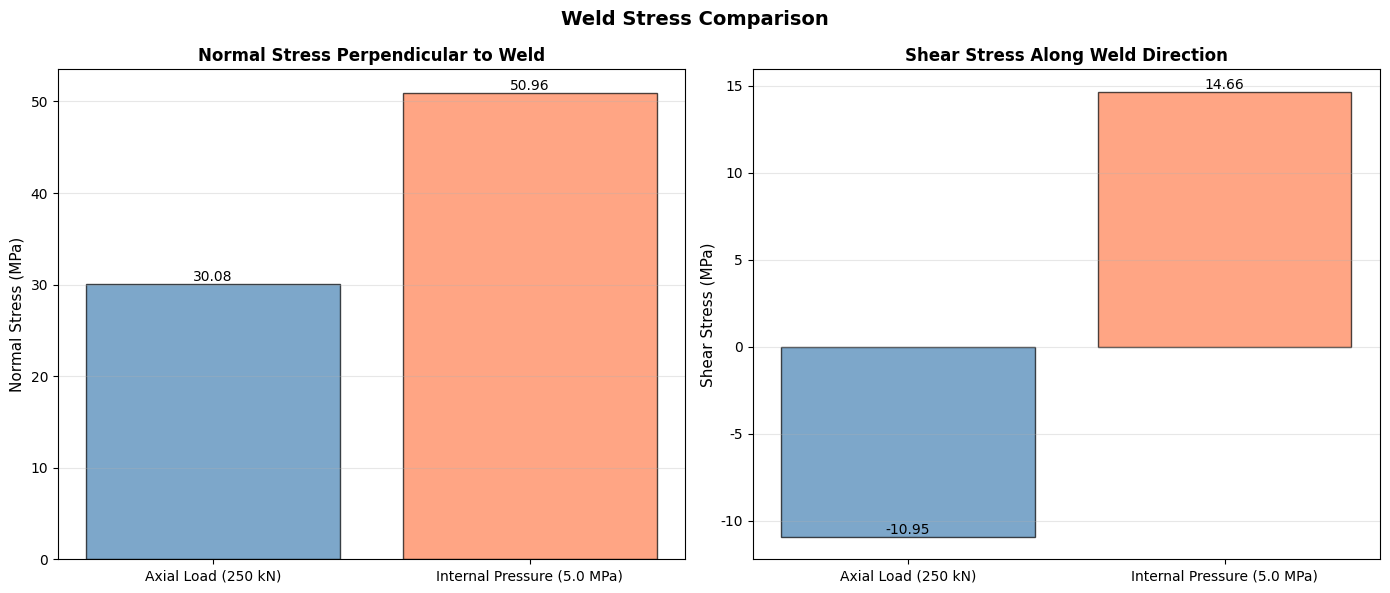
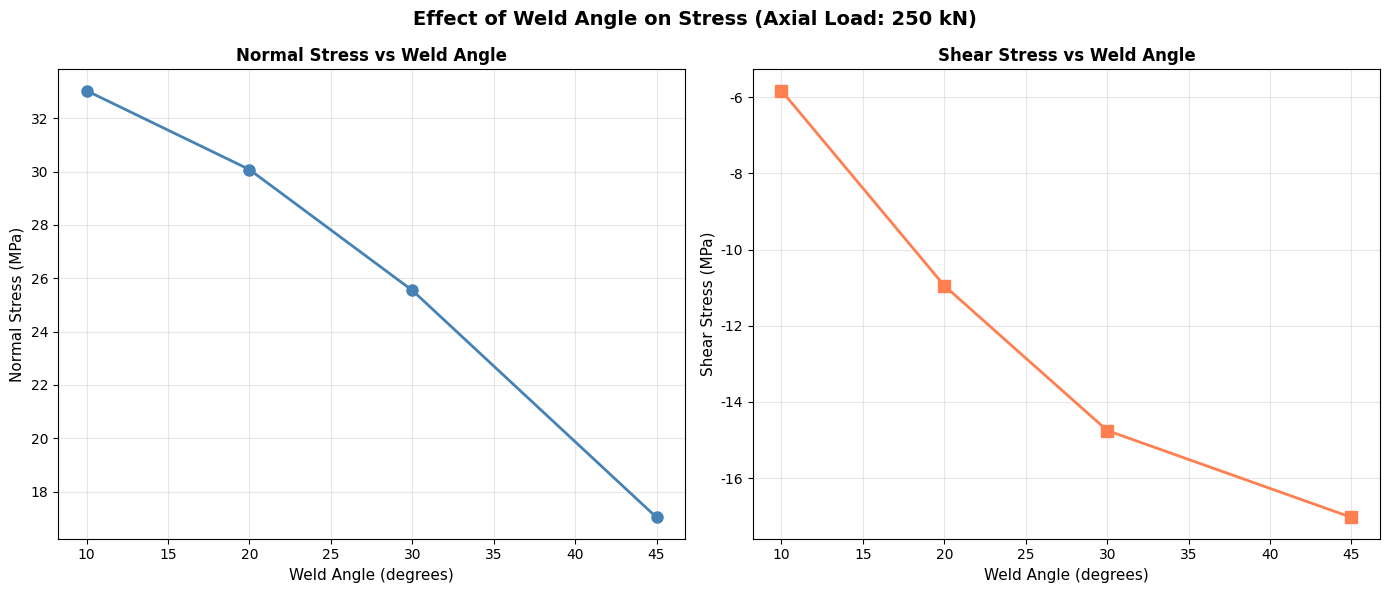
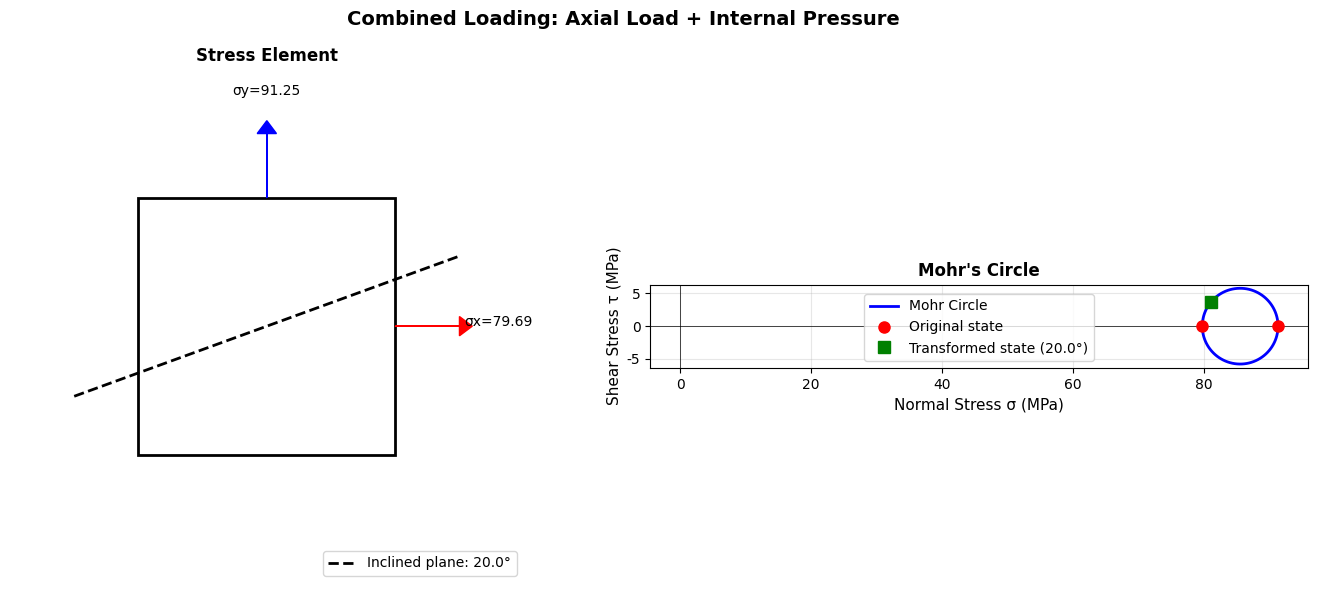
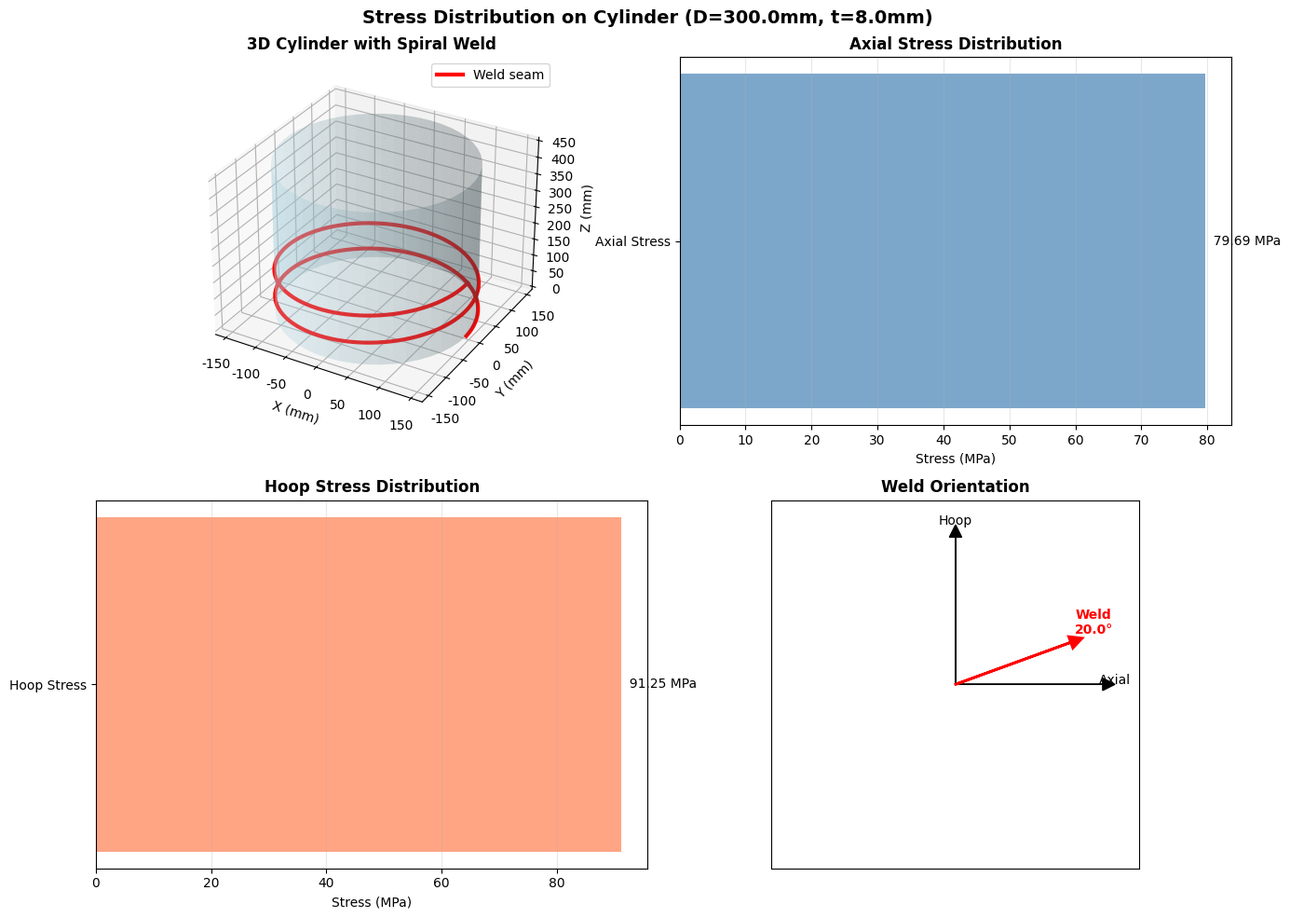
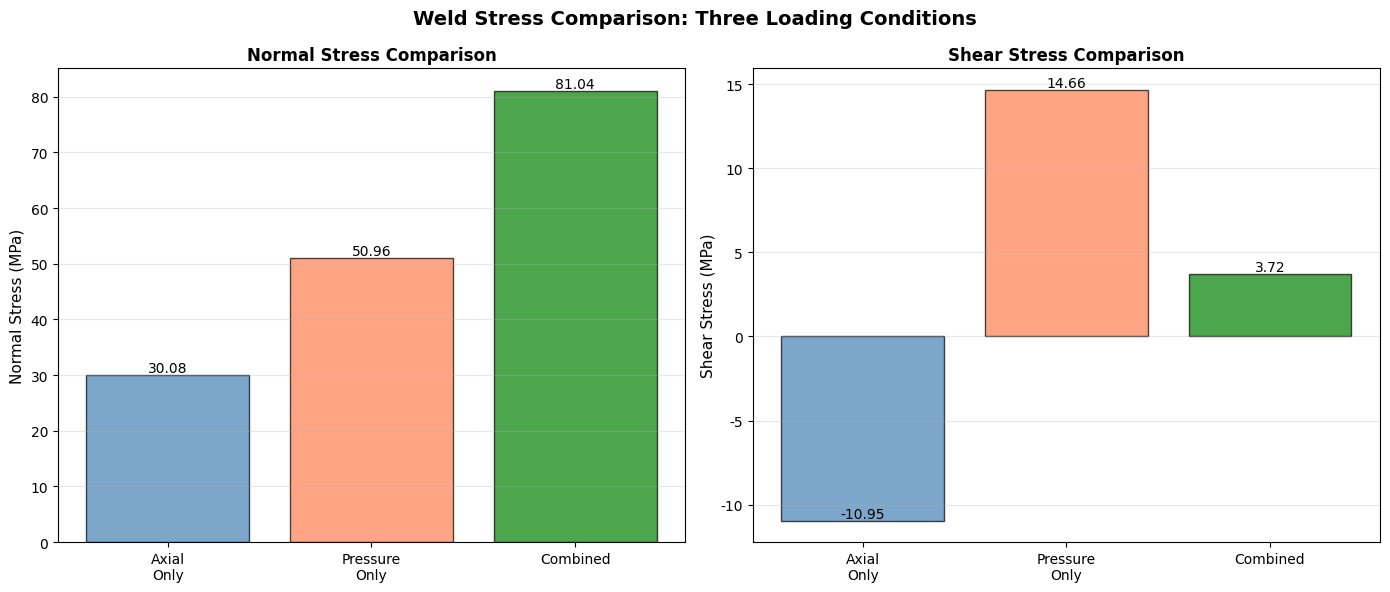

Recreate these plots in Python, in order.
# Filename: mechanics_of_materials_toolkit.py
"""
Mechanics of Materials Toolkit for Stress Analysis
专业材料力学应力分析工具包

功能：
1. 薄壁压力容器应力计算
2. 斜截面应力变换
3. 焊缝应力分析
4. 应力可视化

依赖库：
- numpy: 数值计算
- matplotlib: 可视化
- scipy: 科学计算
"""

import numpy as np
import matplotlib.pyplot as plt
from typing import Dict, List, Tuple
import os
import json

# 配置matplotlib字体，避免中文乱码
plt.rcParams['font.sans-serif'] = ['DejaVu Sans']
plt.rcParams['axes.unicode_minus'] = False
plt.rcParams['text.usetex'] = False

# 全局常量
RESULTS_DIR = "./mid_result/mechanics"
IMAGES_DIR = "./tool_images"

# 确保目录存在
os.makedirs(RESULTS_DIR, exist_ok=True)
os.makedirs(IMAGES_DIR, exist_ok=True)


# ==================== 第一层：原子函数 ====================

def calculate_cross_sectional_area(outer_diameter: float, thickness: float) -> Dict:
    """
    计算薄壁圆管的横截面积
    
    Parameters:
    -----------
    outer_diameter : float
        外径 (mm)
    thickness : float
        壁厚 (mm)
    
    Returns:
    --------
    dict : {'result': float, 'metadata': dict}
        横截面积 (mm²) 和计算元数据
    """
    if outer_diameter <= 0:
        raise ValueError(f"外径必须为正数，当前值: {outer_diameter}")
    if thickness <= 0 or thickness >= outer_diameter / 2:
        raise ValueError(f"壁厚必须在 (0, {outer_diameter/2}) 范围内，当前值: {thickness}")
    
    # 薄壁假设：使用平均直径
    mean_diameter = outer_diameter - thickness
    area = np.pi * mean_diameter * thickness
    
    return {
        'result': area,
        'metadata': {
            'outer_diameter_mm': outer_diameter,
            'thickness_mm': thickness,
            'mean_diameter_mm': mean_diameter,
            'formula': 'A = π * d_mean * t'
        }
    }


def calculate_axial_stress(axial_force: float, area: float) -> Dict:
    """
    计算轴向正应力
    
    Parameters:
    -----------
    axial_force : float
        轴向力 (N)
    area : float
        横截面积 (mm²)
    
    Returns:
    --------
    dict : {'result': float, 'metadata': dict}
        轴向应力 (MPa) 和计算元数据
    """
    if area <= 0:
        raise ValueError(f"横截面积必须为正数，当前值: {area}")
    
    # 应力 = 力 / 面积，单位转换：N/mm² = MPa
    stress = axial_force / area
    
    return {
        'result': stress,
        'metadata': {
            'axial_force_N': axial_force,
            'area_mm2': area,
            'stress_MPa': stress,
            'formula': 'σ = F / A'
        }
    }


def calculate_hoop_stress(internal_pressure: float, mean_diameter: float, thickness: float) -> Dict:
    """
    计算环向应力（周向应力）
    
    Parameters:
    -----------
    internal_pressure : float
        内压 (MPa)
    mean_diameter : float
        平均直径 (mm)
    thickness : float
        壁厚 (mm)
    
    Returns:
    --------
    dict : {'result': float, 'metadata': dict}
        环向应力 (MPa) 和计算元数据
    """
    if internal_pressure < 0:
        raise ValueError(f"内压不能为负数，当前值: {internal_pressure}")
    if mean_diameter <= 0:
        raise ValueError(f"平均直径必须为正数，当前值: {mean_diameter}")
    if thickness <= 0:
        raise ValueError(f"壁厚必须为正数，当前值: {thickness}")
    
    # 薄壁圆筒环向应力公式
    hoop_stress = internal_pressure * mean_diameter / (2 * thickness)
    
    return {
        'result': hoop_stress,
        'metadata': {
            'internal_pressure_MPa': internal_pressure,
            'mean_diameter_mm': mean_diameter,
            'thickness_mm': thickness,
            'formula': 'σ_θ = p * d / (2 * t)'
        }
    }


def calculate_longitudinal_stress(internal_pressure: float, mean_diameter: float, thickness: float) -> Dict:
    """
    计算轴向应力（纵向应力，封闭端）
    
    Parameters:
    -----------
    internal_pressure : float
        内压 (MPa)
    mean_diameter : float
        平均直径 (mm)
    thickness : float
        壁厚 (mm)
    
    Returns:
    --------
    dict : {'result': float, 'metadata': dict}
        轴向应力 (MPa) 和计算元数据
    """
    if internal_pressure < 0:
        raise ValueError(f"内压不能为负数，当前值: {internal_pressure}")
    if mean_diameter <= 0:
        raise ValueError(f"平均直径必须为正数，当前值: {mean_diameter}")
    if thickness <= 0:
        raise ValueError(f"壁厚必须为正数，当前值: {thickness}")
    
    # 封闭端薄壁圆筒轴向应力公式
    longitudinal_stress = internal_pressure * mean_diameter / (4 * thickness)
    
    return {
        'result': longitudinal_stress,
        'metadata': {
            'internal_pressure_MPa': internal_pressure,
            'mean_diameter_mm': mean_diameter,
            'thickness_mm': thickness,
            'formula': 'σ_z = p * d / (4 * t)'
        }
    }


def transform_stress_to_inclined_plane(sigma_x: float, sigma_y: float, tau_xy: float, theta_deg: float) -> Dict:
    """
    应力变换：计算斜截面上的正应力和剪应力
    
    Parameters:
    -----------
    sigma_x : float
        x方向正应力 (MPa)
    sigma_y : float
        y方向正应力 (MPa)
    tau_xy : float
        xy平面剪应力 (MPa)
    theta_deg : float
        斜截面角度（相对于x轴，逆时针为正）(度)
    
    Returns:
    --------
    dict : {'result': dict, 'metadata': dict}
        斜截面应力分量和计算元数据
    """
    # 角度转弧度
    theta = np.radians(theta_deg)
    
    # 应力变换公式
    sigma_n = (sigma_x + sigma_y) / 2 + (sigma_x - sigma_y) / 2 * np.cos(2 * theta) + tau_xy * np.sin(2 * theta)
    tau_n = -(sigma_x - sigma_y) / 2 * np.sin(2 * theta) + tau_xy * np.cos(2 * theta)
    
    return {
        'result': {
            'normal_stress_MPa': sigma_n,
            'shear_stress_MPa': tau_n
        },
        'metadata': {
            'input_stresses': {
                'sigma_x_MPa': sigma_x,
                'sigma_y_MPa': sigma_y,
                'tau_xy_MPa': tau_xy
            },
            'angle_deg': theta_deg,
            'angle_rad': theta,
            'formulas': {
                'normal': 'σ_n = (σ_x + σ_y)/2 + (σ_x - σ_y)/2 * cos(2θ) + τ_xy * sin(2θ)',
                'shear': 'τ_n = -(σ_x - σ_y)/2 * sin(2θ) + τ_xy * cos(2θ)'
            }
        }
    }


def save_calculation_results(results: Dict, filename: str) -> Dict:
    """
    保存计算结果到JSON文件
    
    Parameters:
    -----------
    results : dict
        计算结果字典
    filename : str
        文件名（不含路径）
    
    Returns:
    --------
    dict : {'result': str, 'metadata': dict}
        文件路径和保存信息
    """
    filepath = os.path.join(RESULTS_DIR, filename)
    
    with open(filepath, 'w', encoding='utf-8') as f:
        json.dump(results, f, indent=2, ensure_ascii=False)
    
    return {
        'result': filepath,
        'metadata': {
            'file_type': 'json',
            'size_bytes': os.path.getsize(filepath),
            'saved_at': filepath
        }
    }


# ==================== 第二层：组合函数 ====================

def analyze_weld_stress_under_axial_load(
    outer_diameter: float,
    thickness: float,
    axial_force: float,
    weld_angle_deg: float
) -> Dict:
    """
    分析轴向载荷下焊缝处的应力状态
    
    Parameters:
    -----------
    outer_diameter : float
        外径 (mm)
    thickness : float
        壁厚 (mm)
    axial_force : float
        轴向力 (N)
    weld_angle_deg : float
        焊缝螺旋角（相对于轴向）(度)
    
    Returns:
    --------
    dict : {'result': dict, 'metadata': dict}
        焊缝处应力分析结果
    """
    # 步骤1：计算横截面积
    area_result = calculate_cross_sectional_area(outer_diameter, thickness)
    area = area_result['result']
    
    # 步骤2：计算轴向正应力
    axial_stress_result = calculate_axial_stress(axial_force, area)
    sigma_z = axial_stress_result['result']
    
    # 步骤3：建立应力状态（轴向拉伸，单向应力状态）
    # 在圆柱坐标系中：σ_z = 轴向应力，σ_θ = 0（无内压），τ = 0
    sigma_x = sigma_z  # 轴向
    sigma_y = 0.0      # 环向
    tau_xy = 0.0       # 初始剪应力
    
    # 步骤4：应力变换到焊缝方向（焊缝与轴向成weld_angle_deg角）
    weld_stress_result = transform_stress_to_inclined_plane(
        sigma_x, sigma_y, tau_xy, weld_angle_deg
    )
    
    sigma_weld = weld_stress_result['result']['normal_stress_MPa']
    tau_weld = weld_stress_result['result']['shear_stress_MPa']
    
    return {
        'result': {
            'axial_stress_MPa': sigma_z,
            'weld_normal_stress_MPa': sigma_weld,
            'weld_shear_stress_MPa': tau_weld
        },
        'metadata': {
            'loading_condition': 'axial_load_only',
            'geometry': {
                'outer_diameter_mm': outer_diameter,
                'thickness_mm': thickness,
                'weld_angle_deg': weld_angle_deg
            },
            'load': {
                'axial_force_N': axial_force
            },
            'intermediate_results': {
                'cross_sectional_area_mm2': area,
                'stress_state': {
                    'sigma_axial_MPa': sigma_x,
                    'sigma_hoop_MPa': sigma_y,
                    'tau_initial_MPa': tau_xy
                }
            }
        }
    }


def analyze_weld_stress_under_internal_pressure(
    outer_diameter: float,
    thickness: float,
    internal_pressure: float,
    weld_angle_deg: float
) -> Dict:
    """
    分析内压载荷下焊缝处的应力状态（封闭端）
    
    Parameters:
    -----------
    outer_diameter : float
        外径 (mm)
    thickness : float
        壁厚 (mm)
    internal_pressure : float
        内压 (MPa)
    weld_angle_deg : float
        焊缝螺旋角（相对于轴向）(度)
    
    Returns:
    --------
    dict : {'result': dict, 'metadata': dict}
        焊缝处应力分析结果
    """
    # 步骤1：计算平均直径
    mean_diameter = outer_diameter - thickness
    
    # 步骤2：计算环向应力
    hoop_stress_result = calculate_hoop_stress(internal_pressure, mean_diameter, thickness)
    sigma_theta = hoop_stress_result['result']
    
    # 步骤3：计算轴向应力（封闭端）
    longitudinal_stress_result = calculate_longitudinal_stress(internal_pressure, mean_diameter, thickness)
    sigma_z = longitudinal_stress_result['result']
    
    # 步骤4：建立应力状态（双向应力状态）
    # 在圆柱坐标系中：σ_z = 轴向应力，σ_θ = 环向应力，τ = 0
    sigma_x = sigma_z      # 轴向
    sigma_y = sigma_theta  # 环向
    tau_xy = 0.0           # 初始剪应力
    
    # 步骤5：应力变换到焊缝方向
    weld_stress_result = transform_stress_to_inclined_plane(
        sigma_x, sigma_y, tau_xy, weld_angle_deg
    )
    
    sigma_weld = weld_stress_result['result']['normal_stress_MPa']
    tau_weld = weld_stress_result['result']['shear_stress_MPa']
    
    return {
        'result': {
            'axial_stress_MPa': sigma_z,
            'hoop_stress_MPa': sigma_theta,
            'weld_normal_stress_MPa': sigma_weld,
            'weld_shear_stress_MPa': tau_weld
        },
        'metadata': {
            'loading_condition': 'internal_pressure_closed_ends',
            'geometry': {
                'outer_diameter_mm': outer_diameter,
                'thickness_mm': thickness,
                'mean_diameter_mm': mean_diameter,
                'weld_angle_deg': weld_angle_deg
            },
            'load': {
                'internal_pressure_MPa': internal_pressure
            },
            'intermediate_results': {
                'stress_state': {
                    'sigma_axial_MPa': sigma_x,
                    'sigma_hoop_MPa': sigma_y,
                    'tau_initial_MPa': tau_xy
                }
            }
        }
    }


def compare_stress_states(
    stress_state_1: Dict,
    stress_state_2: Dict,
    labels: List[str]
) -> Dict:
    """
    比较两种应力状态
    
    Parameters:
    -----------
    stress_state_1 : dict
        第一种应力状态结果
    stress_state_2 : dict
        第二种应力状态结果
    labels : list of str
        两种状态的标签 [label1, label2]
    
    Returns:
    --------
    dict : {'result': dict, 'metadata': dict}
        比较结果
    """
    if len(labels) != 2:
        raise ValueError("必须提供两个标签")
    
    comparison = {
        'state_1': {
            'label': labels[0],
            'weld_normal_stress_MPa': stress_state_1['result']['weld_normal_stress_MPa'],
            'weld_shear_stress_MPa': stress_state_1['result']['weld_shear_stress_MPa']
        },
        'state_2': {
            'label': labels[1],
            'weld_normal_stress_MPa': stress_state_2['result']['weld_normal_stress_MPa'],
            'weld_shear_stress_MPa': stress_state_2['result']['weld_shear_stress_MPa']
        },
        'differences': {
            'normal_stress_diff_MPa': abs(
                stress_state_1['result']['weld_normal_stress_MPa'] - 
                stress_state_2['result']['weld_normal_stress_MPa']
            ),
            'shear_stress_diff_MPa': abs(
                stress_state_1['result']['weld_shear_stress_MPa'] - 
                stress_state_2['result']['weld_shear_stress_MPa']
            )
        }
    }
    
    return {
        'result': comparison,
        'metadata': {
            'comparison_type': 'stress_state_comparison',
            'states_compared': labels
        }
    }


# ==================== 第三层：可视化函数 ====================

def visualize_stress_transformation(
    sigma_x: float,
    sigma_y: float,
    tau_xy: float,
    theta_deg: float,
    title: str = "Stress Transformation"
) -> Dict:
    """
    可视化应力变换过程
    
    Parameters:
    -----------
    sigma_x : float
        x方向正应力 (MPa)
    sigma_y : float
        y方向正应力 (MPa)
    tau_xy : float
        xy平面剪应力 (MPa)
    theta_deg : float
        斜截面角度 (度)
    title : str
        图表标题
    
    Returns:
    --------
    dict : {'result': str, 'metadata': dict}
        图像文件路径
    """
    fig, (ax1, ax2) = plt.subplots(1, 2, figsize=(14, 6))
    
    # 左图：应力元素示意图
    ax1.set_xlim(-2, 2)
    ax1.set_ylim(-2, 2)
    ax1.set_aspect('equal')
    ax1.axis('off')
    ax1.set_title('Stress Element', fontsize=12, fontweight='bold')
    
    # 绘制应力元素
    square = plt.Rectangle((-1, -1), 2, 2, fill=False, edgecolor='black', linewidth=2)
    ax1.add_patch(square)
    
    # 标注应力
    ax1.arrow(1, 0, 0.5, 0, head_width=0.15, head_length=0.1, fc='red', ec='red')
    ax1.text(1.8, 0, f'σx={sigma_x:.2f}', fontsize=10, ha='center')
    
    ax1.arrow(0, 1, 0, 0.5, head_width=0.15, head_length=0.1, fc='blue', ec='blue')
    ax1.text(0, 1.8, f'σy={sigma_y:.2f}', fontsize=10, ha='center')
    
    if abs(tau_xy) > 0.01:
        ax1.arrow(1, 1, 0.3, 0, head_width=0.1, head_length=0.08, fc='green', ec='green')
        ax1.text(1.5, 1.3, f'τxy={tau_xy:.2f}', fontsize=10, ha='center')
    
    # 绘制斜截面
    theta_rad = np.radians(theta_deg)
    x_line = np.array([-1.5, 1.5])
    y_line = x_line * np.tan(theta_rad)
    ax1.plot(x_line, y_line, 'k--', linewidth=2, label=f'Inclined plane: {theta_deg}°')
    ax1.legend(loc='lower right')
    
    # 右图：Mohr圆
    # 计算主应力和最大剪应力
    sigma_avg = (sigma_x + sigma_y) / 2
    R = np.sqrt(((sigma_x - sigma_y) / 2) ** 2 + tau_xy ** 2)
    sigma_1 = sigma_avg + R
    sigma_2 = sigma_avg - R
    
    # 绘制Mohr圆
    theta_circle = np.linspace(0, 2 * np.pi, 100)
    sigma_circle = sigma_avg + R * np.cos(theta_circle)
    tau_circle = R * np.sin(theta_circle)
    
    ax2.plot(sigma_circle, tau_circle, 'b-', linewidth=2, label='Mohr Circle')
    ax2.axhline(y=0, color='k', linestyle='-', linewidth=0.5)
    ax2.axvline(x=0, color='k', linestyle='-', linewidth=0.5)
    ax2.grid(True, alpha=0.3)
    
    # 标注原始应力状态
    ax2.plot(sigma_x, tau_xy, 'ro', markersize=8, label='Original state')
    ax2.plot(sigma_y, -tau_xy, 'ro', markersize=8)
    
    # 标注变换后的应力状态
    transform_result = transform_stress_to_inclined_plane(sigma_x, sigma_y, tau_xy, theta_deg)
    sigma_n = transform_result['result']['normal_stress_MPa']
    tau_n = transform_result['result']['shear_stress_MPa']
    ax2.plot(sigma_n, tau_n, 'gs', markersize=8, label=f'Transformed state ({theta_deg}°)')
    
    ax2.set_xlabel('Normal Stress σ (MPa)', fontsize=11)
    ax2.set_ylabel('Shear Stress τ (MPa)', fontsize=11)
    ax2.set_title('Mohr\'s Circle', fontsize=12, fontweight='bold')
    ax2.legend()
    ax2.set_aspect('equal', adjustable='box')
    
    plt.suptitle(title, fontsize=14, fontweight='bold')
    plt.tight_layout()
    
    # 保存图像
    filename = f"stress_transformation_{theta_deg}deg.png"
    filepath = os.path.join(IMAGES_DIR, filename)
    plt.savefig(filepath, dpi=300, bbox_inches='tight')
    plt.close()
    
    print(f"FILE_GENERATED: image | PATH: {filepath}")
    
    return {
        'result': filepath,
        'metadata': {
            'file_type': 'png',
            'title': title,
            'stress_state': {
                'sigma_x_MPa': sigma_x,
                'sigma_y_MPa': sigma_y,
                'tau_xy_MPa': tau_xy,
                'theta_deg': theta_deg
            },
            'transformed_stress': {
                'sigma_n_MPa': sigma_n,
                'tau_n_MPa': tau_n
            },
            'principal_stresses': {
                'sigma_1_MPa': sigma_1,
                'sigma_2_MPa': sigma_2,
                'max_shear_MPa': R
            }
        }
    }


def visualize_weld_stress_comparison(
    case1_result: Dict,
    case2_result: Dict,
    case1_label: str,
    case2_label: str
) -> Dict:
    """
    可视化两种工况下焊缝应力的比较
    
    Parameters:
    -----------
    case1_result : dict
        工况1的应力分析结果
    case2_result : dict
        工况2的应力分析结果
    case1_label : str
        工况1标签
    case2_label : str
        工况2标签
    
    Returns:
    --------
    dict : {'result': str, 'metadata': dict}
        图像文件路径
    """
    fig, axes = plt.subplots(1, 2, figsize=(14, 6))
    
    # 提取数据
    cases = [case1_result, case2_result]
    labels = [case1_label, case2_label]
    colors = ['steelblue', 'coral']
    
    # 左图：正应力比较
    ax1 = axes[0]
    normal_stresses = [case['result']['weld_normal_stress_MPa'] for case in cases]
    bars1 = ax1.bar(labels, normal_stresses, color=colors, alpha=0.7, edgecolor='black')
    ax1.set_ylabel('Normal Stress (MPa)', fontsize=11)
    ax1.set_title('Normal Stress Perpendicular to Weld', fontsize=12, fontweight='bold')
    ax1.grid(axis='y', alpha=0.3)
    
    # 添加数值标签
    for bar, value in zip(bars1, normal_stresses):
        height = bar.get_height()
        ax1.text(bar.get_x() + bar.get_width()/2., height,
                f'{value:.2f}', ha='center', va='bottom', fontsize=10)
    
    # 右图：剪应力比较
    ax2 = axes[1]
    shear_stresses = [case['result']['weld_shear_stress_MPa'] for case in cases]
    bars2 = ax2.bar(labels, shear_stresses, color=colors, alpha=0.7, edgecolor='black')
    ax2.set_ylabel('Shear Stress (MPa)', fontsize=11)
    ax2.set_title('Shear Stress Along Weld Direction', fontsize=12, fontweight='bold')
    ax2.grid(axis='y', alpha=0.3)
    
    # 添加数值标签
    for bar, value in zip(bars2, shear_stresses):
        height = bar.get_height()
        ax2.text(bar.get_x() + bar.get_width()/2., height,
                f'{value:.2f}', ha='center', va='bottom', fontsize=10)
    
    plt.suptitle('Weld Stress Comparison', fontsize=14, fontweight='bold')
    plt.tight_layout()
    
    # 保存图像
    filename = "weld_stress_comparison.png"
    filepath = os.path.join(IMAGES_DIR, filename)
    plt.savefig(filepath, dpi=300, bbox_inches='tight')
    plt.close()
    
    print(f"FILE_GENERATED: image | PATH: {filepath}")
    
    return {
        'result': filepath,
        'metadata': {
            'file_type': 'png',
            'comparison': {
                'case1': {
                    'label': case1_label,
                    'normal_stress_MPa': normal_stresses[0],
                    'shear_stress_MPa': shear_stresses[0]
                },
                'case2': {
                    'label': case2_label,
                    'normal_stress_MPa': normal_stresses[1],
                    'shear_stress_MPa': shear_stresses[1]
                }
            }
        }
    }


def visualize_stress_distribution_on_cylinder(
    outer_diameter: float,
    thickness: float,
    sigma_axial: float,
    sigma_hoop: float,
    weld_angle_deg: float
) -> Dict:
    """
    可视化圆柱体上的应力分布和焊缝位置
    
    Parameters:
    -----------
    outer_diameter : float
        外径 (mm)
    thickness : float
        壁厚 (mm)
    sigma_axial : float
        轴向应力 (MPa)
    sigma_hoop : float
        环向应力 (MPa)
    weld_angle_deg : float
        焊缝螺旋角 (度)
    
    Returns:
    --------
    dict : {'result': str, 'metadata': dict}
        图像文件路径
    """
    fig = plt.figure(figsize=(14, 10))
    
    # 创建3D子图
    ax1 = fig.add_subplot(221, projection='3d')
    ax2 = fig.add_subplot(222)
    ax3 = fig.add_subplot(223)
    ax4 = fig.add_subplot(224)
    
    # 子图1：3D圆柱体和螺旋焊缝
    mean_radius = (outer_diameter - thickness) / 2
    height = outer_diameter * 1.5
    
    # 生成圆柱体表面
    theta = np.linspace(0, 2 * np.pi, 50)
    z = np.linspace(0, height, 50)
    Theta, Z = np.meshgrid(theta, z)
    X = mean_radius * np.cos(Theta)
    Y = mean_radius * np.sin(Theta)
    
    ax1.plot_surface(X, Y, Z, alpha=0.3, color='lightblue')
    
    # 绘制螺旋焊缝
    t_weld = np.linspace(0, 4 * np.pi, 200)
    pitch = height / (4 * np.pi) * np.tan(np.radians(weld_angle_deg))
    x_weld = mean_radius * np.cos(t_weld)
    y_weld = mean_radius * np.sin(t_weld)
    z_weld = pitch * t_weld
    
    # 只显示在圆柱体高度范围内的焊缝
    mask = z_weld <= height
    ax1.plot(x_weld[mask], y_weld[mask], z_weld[mask], 'r-', linewidth=3, label='Weld seam')
    
    ax1.set_xlabel('X (mm)')
    ax1.set_ylabel('Y (mm)')
    ax1.set_zlabel('Z (mm)')
    ax1.set_title('3D Cylinder with Spiral Weld', fontweight='bold')
    ax1.legend()
    
    # 子图2：轴向应力分布
    ax2.barh(['Axial Stress'], [sigma_axial], color='steelblue', alpha=0.7)
    ax2.set_xlabel('Stress (MPa)')
    ax2.set_title('Axial Stress Distribution', fontweight='bold')
    ax2.grid(axis='x', alpha=0.3)
    ax2.text(sigma_axial, 0, f'  {sigma_axial:.2f} MPa', va='center', fontsize=10)
    
    # 子图3：环向应力分布
    ax3.barh(['Hoop Stress'], [sigma_hoop], color='coral', alpha=0.7)
    ax3.set_xlabel('Stress (MPa)')
    ax3.set_title('Hoop Stress Distribution', fontweight='bold')
    ax3.grid(axis='x', alpha=0.3)
    ax3.text(sigma_hoop, 0, f'  {sigma_hoop:.2f} MPa', va='center', fontsize=10)
    
    # 子图4：焊缝处应力变换示意图
    theta_rad = np.radians(weld_angle_deg)
    ax4.set_xlim(-1.5, 1.5)
    ax4.set_ylim(-1.5, 1.5)
    ax4.set_aspect('equal')
    
    # 绘制坐标轴
    ax4.arrow(0, 0, 1.2, 0, head_width=0.1, head_length=0.1, fc='black', ec='black')
    ax4.text(1.3, 0, 'Axial', fontsize=10, ha='center')
    ax4.arrow(0, 0, 0, 1.2, head_width=0.1, head_length=0.1, fc='black', ec='black')
    ax4.text(0, 1.3, 'Hoop', fontsize=10, ha='center')
    
    # 绘制焊缝方向
    x_weld_dir = 1.0 * np.cos(theta_rad)
    y_weld_dir = 1.0 * np.sin(theta_rad)
    ax4.arrow(0, 0, x_weld_dir, y_weld_dir, head_width=0.1, head_length=0.1, 
             fc='red', ec='red', linewidth=2)
    ax4.text(x_weld_dir * 1.2, y_weld_dir * 1.2, f'Weld\n{weld_angle_deg}°', 
            fontsize=10, ha='center', color='red', fontweight='bold')
    
    ax4.set_title('Weld Orientation', fontweight='bold')
    ax4.grid(True, alpha=0.3)
    ax4.set_xticks([])
    ax4.set_yticks([])
    
    plt.suptitle(f'Stress Distribution on Cylinder (D={outer_diameter}mm, t={thickness}mm)', 
                fontsize=14, fontweight='bold')
    plt.tight_layout()
    
    # 保存图像
    filename = "cylinder_stress_distribution.png"
    filepath = os.path.join(IMAGES_DIR, filename)
    plt.savefig(filepath, dpi=300, bbox_inches='tight')
    plt.close()
    
    print(f"FILE_GENERATED: image | PATH: {filepath}")
    
    return {
        'result': filepath,
        'metadata': {
            'file_type': 'png',
            'geometry': {
                'outer_diameter_mm': outer_diameter,
                'thickness_mm': thickness,
                'mean_radius_mm': mean_radius,
                'weld_angle_deg': weld_angle_deg
            },
            'stresses': {
                'sigma_axial_MPa': sigma_axial,
                'sigma_hoop_MPa': sigma_hoop
            }
        }
    }


# ==================== 主函数：演示场景 ====================

def main():
    """
    主函数：演示三个应用场景
    """
    
    # 问题参数
    OUTER_DIAMETER = 300.0  # mm
    THICKNESS = 8.0         # mm
    WELD_ANGLE = 20.0       # degrees
    AXIAL_FORCE = 250000.0  # N (250 kN)
    INTERNAL_PRESSURE = 5.0 # MPa
    
    print("=" * 80)
    print("场景1：原始问题完整求解 - 螺旋焊接钢管应力分析")
    print("=" * 80)
    print("问题描述：分析外径300mm、壁厚8mm、焊缝角度20°的螺旋焊接钢管")
    print("在两种工况下焊缝处的应力状态：")
    print("  工况1：仅受轴向载荷 Fp = 250 kN")
    print("  工况2：仅受内压 p = 5.0 MPa（两端封闭）")
    print("-" * 80)
    
    # ========== 工况1：轴向载荷 ==========
    print("\n步骤1.1：计算横截面积（工况1）")
    print("调用函数：calculate_cross_sectional_area()")
    area_result_case1 = calculate_cross_sectional_area(OUTER_DIAMETER, THICKNESS)
    area_case1 = area_result_case1['result']
    print(f"FUNCTION_CALL: calculate_cross_sectional_area | "
          f"PARAMS: {{outer_diameter: {OUTER_DIAMETER}, thickness: {THICKNESS}}} | "
          f"RESULT: {area_result_case1}")
    
    print("\n步骤1.2：计算轴向正应力（工况1）")
    print("调用函数：calculate_axial_stress()")
    axial_stress_result_case1 = calculate_axial_stress(AXIAL_FORCE, area_case1)
    sigma_z_case1 = axial_stress_result_case1['result']
    print(f"FUNCTION_CALL: calculate_axial_stress | "
          f"PARAMS: {{axial_force: {AXIAL_FORCE}, area: {area_case1:.2f}}} | "
          f"RESULT: {axial_stress_result_case1}")
    
    print("\n步骤1.3：建立应力状态（工况1）")
    # 在圆柱坐标系中：σ_z = 轴向应力，σ_θ = 0（无内压），τ = 0
    sigma_x_case1 = sigma_z_case1  # 轴向
    sigma_y_case1 = 0.0            # 环向
    tau_xy_case1 = 0.0             # 初始剪应力
    print(f"应力状态：σ_x = {sigma_x_case1:.2f} MPa, σ_y = {sigma_y_case1:.2f} MPa, τ_xy = {tau_xy_case1:.2f} MPa")
    
    print("\n步骤1.4：应力变换到焊缝方向（工况1）")
    print("调用函数：transform_stress_to_inclined_plane()")
    weld_stress_result_case1 = transform_stress_to_inclined_plane(
        sigma_x_case1, sigma_y_case1, tau_xy_case1, WELD_ANGLE
    )
    sigma_weld_case1 = weld_stress_result_case1['result']['normal_stress_MPa']
    tau_weld_case1 = weld_stress_result_case1['result']['shear_stress_MPa']
    print(f"FUNCTION_CALL: transform_stress_to_inclined_plane | "
          f"PARAMS: {{sigma_x: {sigma_x_case1:.2f}, sigma_y: {sigma_y_case1:.2f}, "
          f"tau_xy: {tau_xy_case1:.2f}, theta_deg: {WELD_ANGLE}}} | "
          f"RESULT: {weld_stress_result_case1}")
    
    # 组装工况1结果（保持与原函数接口兼容）
    case1_result = {
        'result': {
            'axial_stress_MPa': sigma_z_case1,
            'weld_normal_stress_MPa': sigma_weld_case1,
            'weld_shear_stress_MPa': tau_weld_case1
        },
        'metadata': {
            'loading_condition': 'axial_load_only',
            'geometry': {
                'outer_diameter_mm': OUTER_DIAMETER,
                'thickness_mm': THICKNESS,
                'weld_angle_deg': WELD_ANGLE
            },
            'load': {
                'axial_force_N': AXIAL_FORCE
            }
        }
    }
    
    # ========== 工况2：内压 ==========
    print("\n步骤2.1：计算平均直径（工况2）")
    mean_diameter_case2 = OUTER_DIAMETER - THICKNESS
    print(f"平均直径：{mean_diameter_case2:.2f} mm")
    
    print("\n步骤2.2：计算环向应力（工况2）")
    print("调用函数：calculate_hoop_stress()")
    hoop_stress_result_case2 = calculate_hoop_stress(INTERNAL_PRESSURE, mean_diameter_case2, THICKNESS)
    sigma_theta_case2 = hoop_stress_result_case2['result']
    print(f"FUNCTION_CALL: calculate_hoop_stress | "
          f"PARAMS: {{internal_pressure: {INTERNAL_PRESSURE}, mean_diameter: {mean_diameter_case2:.2f}, thickness: {THICKNESS}}} | "
          f"RESULT: {hoop_stress_result_case2}")
    
    print("\n步骤2.3：计算轴向应力（工况2，封闭端）")
    print("调用函数：calculate_longitudinal_stress()")
    longitudinal_stress_result_case2 = calculate_longitudinal_stress(INTERNAL_PRESSURE, mean_diameter_case2, THICKNESS)
    sigma_z_case2 = longitudinal_stress_result_case2['result']
    print(f"FUNCTION_CALL: calculate_longitudinal_stress | "
          f"PARAMS: {{internal_pressure: {INTERNAL_PRESSURE}, mean_diameter: {mean_diameter_case2:.2f}, thickness: {THICKNESS}}} | "
          f"RESULT: {longitudinal_stress_result_case2}")
    
    print("\n步骤2.4：建立应力状态（工况2）")
    # 在圆柱坐标系中：σ_z = 轴向应力，σ_θ = 环向应力，τ = 0
    sigma_x_case2 = sigma_z_case2      # 轴向
    sigma_y_case2 = sigma_theta_case2  # 环向
    tau_xy_case2 = 0.0                 # 初始剪应力
    print(f"应力状态：σ_x = {sigma_x_case2:.2f} MPa, σ_y = {sigma_y_case2:.2f} MPa, τ_xy = {tau_xy_case2:.2f} MPa")
    
    print("\n步骤2.5：应力变换到焊缝方向（工况2）")
    print("调用函数：transform_stress_to_inclined_plane()")
    weld_stress_result_case2 = transform_stress_to_inclined_plane(
        sigma_x_case2, sigma_y_case2, tau_xy_case2, WELD_ANGLE
    )
    sigma_weld_case2 = weld_stress_result_case2['result']['normal_stress_MPa']
    tau_weld_case2 = weld_stress_result_case2['result']['shear_stress_MPa']
    print(f"FUNCTION_CALL: transform_stress_to_inclined_plane | "
          f"PARAMS: {{sigma_x: {sigma_x_case2:.2f}, sigma_y: {sigma_y_case2:.2f}, "
          f"tau_xy: {tau_xy_case2:.2f}, theta_deg: {WELD_ANGLE}}} | "
          f"RESULT: {weld_stress_result_case2}")
    
    # 组装工况2结果（保持与原函数接口兼容）
    case2_result = {
        'result': {
            'axial_stress_MPa': sigma_z_case2,
            'hoop_stress_MPa': sigma_theta_case2,
            'weld_normal_stress_MPa': sigma_weld_case2,
            'weld_shear_stress_MPa': tau_weld_case2
        },
        'metadata': {
            'loading_condition': 'internal_pressure_closed_ends',
            'geometry': {
                'outer_diameter_mm': OUTER_DIAMETER,
                'thickness_mm': THICKNESS,
                'mean_diameter_mm': mean_diameter_case2,
                'weld_angle_deg': WELD_ANGLE
            },
            'load': {
                'internal_pressure_MPa': INTERNAL_PRESSURE
            }
        }
    }
    
    # 保存结果
    print("\n步骤3：保存计算结果")
    print("调用函数：save_calculation_results()")
    results_summary = {
        'problem': 'Spiral welded steel pipe stress analysis',
        'geometry': {
            'outer_diameter_mm': OUTER_DIAMETER,
            'thickness_mm': THICKNESS,
            'weld_angle_deg': WELD_ANGLE
        },
        'case1_axial_load': case1_result,
        'case2_internal_pressure': case2_result
    }
    save_result = save_calculation_results(results_summary, 'scenario1_results.json')
    print(f"FUNCTION_CALL: save_calculation_results | "
          f"PARAMS: {{filename: 'scenario1_results.json'}} | "
          f"RESULT: {save_result}")
    
    # 可视化比较
    print("\n步骤4：可视化焊缝应力比较")
    print("调用函数：visualize_weld_stress_comparison()")
    comparison_plot = visualize_weld_stress_comparison(
        case1_result=case1_result,
        case2_result=case2_result,
        case1_label="Axial Load (250 kN)",
        case2_label="Internal Pressure (5.0 MPa)"
    )
    print(f"FUNCTION_CALL: visualize_weld_stress_comparison | "
          f"PARAMS: {{case1_label: 'Axial Load', case2_label: 'Internal Pressure'}} | "
          f"RESULT: {comparison_plot}")
    
    # 输出最终答案
    print("\n" + "=" * 80)
    print("工况1（轴向载荷）焊缝应力：")
    print(f"  - 垂直于焊缝方向的正应力：{case1_result['result']['weld_normal_stress_MPa']:.2f} MPa")
    print(f"  - 沿焊缝方向的剪应力：{case1_result['result']['weld_shear_stress_MPa']:.2f} MPa")
    print("\n工况2（内压）焊缝应力：")
    print(f"  - 垂直于焊缝方向的正应力：{case2_result['result']['weld_normal_stress_MPa']:.2f} MPa")
    print(f"  - 沿焊缝方向的剪应力：{case2_result['result']['weld_shear_stress_MPa']:.2f} MPa")
    
    answer_case1 = (f"Normal stress: {case1_result['result']['weld_normal_stress_MPa']:.2f} MPa, "
                   f"Shear stress: {case1_result['result']['weld_shear_stress_MPa']:.2f} MPa")
    answer_case2 = (f"Normal stress: {case2_result['result']['weld_normal_stress_MPa']:.2f} MPa, "
                   f"Shear stress: {case2_result['result']['weld_shear_stress_MPa']:.2f} MPa")
    
    print(f"\nFINAL_ANSWER: Case 1 - {answer_case1}; Case 2 - {answer_case2}")
    
    
    # ========================================================================
    # 场景2：不同焊缝角度的应力分析
    # ========================================================================
    print("\n\n" + "=" * 80)
    print("场景2：参数敏感性分析 - 焊缝角度对应力的影响")
    print("=" * 80)
    print("问题描述：分析相同几何尺寸和载荷条件下，不同焊缝角度（10°, 20°, 30°, 45°）")
    print("对焊缝处应力状态的影响（工况：轴向载荷 250 kN）")
    print("-" * 80)
    
    angles = [10.0, 20.0, 30.0, 45.0]
    angle_results = []
    
    for angle in angles:
        print(f"\n步骤：分析焊缝角度 {angle}° 的应力状态")
        print(f"调用函数：analyze_weld_stress_under_axial_load()")
        result = analyze_weld_stress_under_axial_load(
            outer_diameter=OUTER_DIAMETER,
            thickness=THICKNESS,
            axial_force=AXIAL_FORCE,
            weld_angle_deg=angle
        )
        angle_results.append(result)
        print(f"FUNCTION_CALL: analyze_weld_stress_under_axial_load | "
              f"PARAMS: {{weld_angle_deg: {angle}}} | "
              f"RESULT: {{normal_stress: {result['result']['weld_normal_stress_MPa']:.2f} MPa, "
              f"shear_stress: {result['result']['weld_shear_stress_MPa']:.2f} MPa}}")
    
    # 可视化角度影响
    print("\n步骤：可视化焊缝角度对应力的影响")
    fig, (ax1, ax2) = plt.subplots(1, 2, figsize=(14, 6))
    
    normal_stresses = [r['result']['weld_normal_stress_MPa'] for r in angle_results]
    shear_stresses = [r['result']['weld_shear_stress_MPa'] for r in angle_results]
    
    ax1.plot(angles, normal_stresses, 'o-', linewidth=2, markersize=8, color='steelblue')
    ax1.set_xlabel('Weld Angle (degrees)', fontsize=11)
    ax1.set_ylabel('Normal Stress (MPa)', fontsize=11)
    ax1.set_title('Normal Stress vs Weld Angle', fontsize=12, fontweight='bold')
    ax1.grid(True, alpha=0.3)
    
    ax2.plot(angles, shear_stresses, 's-', linewidth=2, markersize=8, color='coral')
    ax2.set_xlabel('Weld Angle (degrees)', fontsize=11)
    ax2.set_ylabel('Shear Stress (MPa)', fontsize=11)
    ax2.set_title('Shear Stress vs Weld Angle', fontsize=12, fontweight='bold')
    ax2.grid(True, alpha=0.3)
    
    plt.suptitle('Effect of Weld Angle on Stress (Axial Load: 250 kN)', 
                fontsize=14, fontweight='bold')
    plt.tight_layout()
    
    filepath = os.path.join(IMAGES_DIR, "weld_angle_sensitivity.png")
    plt.savefig(filepath, dpi=300, bbox_inches='tight')
    plt.close()
    print(f"FILE_GENERATED: image | PATH: {filepath}")
    
    # 保存场景2结果
    scenario2_results = {
        'problem': 'Weld angle sensitivity analysis',
        'angles_analyzed': angles,
        'results': [
            {
                'angle_deg': angle,
                'normal_stress_MPa': normal_stresses[i],
                'shear_stress_MPa': shear_stresses[i]
            }
            for i, angle in enumerate(angles)
        ]
    }
    save_result2 = save_calculation_results(scenario2_results, 'scenario2_results.json')
    print(f"\nFUNCTION_CALL: save_calculation_results | "
          f"PARAMS: {{filename: 'scenario2_results.json'}} | "
          f"RESULT: {save_result2}")
    
    print(f"\nFINAL_ANSWER: Weld angle significantly affects stress distribution. "
          f"At 45°, normal stress = {normal_stresses[-1]:.2f} MPa, "
          f"shear stress = {shear_stresses[-1]:.2f} MPa")
    
    
    # ========================================================================
    # 场景3：组合载荷分析
    # ========================================================================
    print("\n\n" + "=" * 80)
    print("场景3：组合载荷分析 - 同时受轴向载荷和内压")
    print("=" * 80)
    print("问题描述：分析钢管同时受到轴向载荷（250 kN）和内压（5.0 MPa）时")
    print("焊缝处的应力状态，并与单独载荷情况进行比较")
    print("-" * 80)
    
    # 步骤1：计算组合载荷下的应力状态
    print("\n步骤1：计算组合载荷下的基本应力")
    
    # 计算横截面积
    area_result = calculate_cross_sectional_area(OUTER_DIAMETER, THICKNESS)
    area = area_result['result']
    print(f"FUNCTION_CALL: calculate_cross_sectional_area | "
          f"PARAMS: {{outer_diameter: {OUTER_DIAMETER}, thickness: {THICKNESS}}} | "
          f"RESULT: {{area: {area:.2f} mm²}}")
    
    # 轴向载荷产生的轴向应力
    axial_stress_from_load = calculate_axial_stress(AXIAL_FORCE, area)
    sigma_z_load = axial_stress_from_load['result']
    print(f"FUNCTION_CALL: calculate_axial_stress | "
          f"PARAMS: {{axial_force: {AXIAL_FORCE}, area: {area:.2f}}} | "
          f"RESULT: {{axial_stress: {sigma_z_load:.2f} MPa}}")
    
    # 内压产生的应力
    mean_diameter = OUTER_DIAMETER - THICKNESS
    hoop_stress = calculate_hoop_stress(INTERNAL_PRESSURE, mean_diameter, THICKNESS)
    sigma_theta = hoop_stress['result']
    print(f"FUNCTION_CALL: calculate_hoop_stress | "
          f"PARAMS: {{internal_pressure: {INTERNAL_PRESSURE}, mean_diameter: {mean_diameter}, thickness: {THICKNESS}}} | "
          f"RESULT: {{hoop_stress: {sigma_theta:.2f} MPa}}")
    
    longitudinal_stress = calculate_longitudinal_stress(INTERNAL_PRESSURE, mean_diameter, THICKNESS)
    sigma_z_pressure = longitudinal_stress['result']
    print(f"FUNCTION_CALL: calculate_longitudinal_stress | "
          f"PARAMS: {{internal_pressure: {INTERNAL_PRESSURE}, mean_diameter: {mean_diameter}, thickness: {THICKNESS}}} | "
          f"RESULT: {{longitudinal_stress: {sigma_z_pressure:.2f} MPa}}")
    
    # 步骤2：叠加原理计算总应力
    print("\n步骤2：应用叠加原理计算组合载荷下的总应力")
    sigma_z_total = sigma_z_load + sigma_z_pressure
    sigma_theta_total = sigma_theta
    print(f"总轴向应力：{sigma_z_total:.2f} MPa = {sigma_z_load:.2f} (载荷) + {sigma_z_pressure:.2f} (内压)")
    print(f"总环向应力：{sigma_theta_total:.2f} MPa")
    
    # 步骤3：应力变换到焊缝方向
    print("\n步骤3：将应力变换到焊缝方向")
    print("调用函数：transform_stress_to_inclined_plane()")
    combined_weld_stress = transform_stress_to_inclined_plane(
        sigma_x=sigma_z_total,
        sigma_y=sigma_theta_total,
        tau_xy=0.0,
        theta_deg=WELD_ANGLE
    )
    print(f"FUNCTION_CALL: transform_stress_to_inclined_plane | "
          f"PARAMS: {{sigma_x: {sigma_z_total:.2f}, sigma_y: {sigma_theta_total:.2f}, "
          f"tau_xy: 0.0, theta_deg: {WELD_ANGLE}}} | "
          f"RESULT: {combined_weld_stress['result']}")
    
    # 步骤4：可视化应力变换
    print("\n步骤4：可视化组合载荷下的应力变换")
    print("调用函数：visualize_stress_transformation()")
    transform_plot = visualize_stress_transformation(
        sigma_x=sigma_z_total,
        sigma_y=sigma_theta_total,
        tau_xy=0.0,
        theta_deg=WELD_ANGLE,
        title="Combined Loading: Axial Load + Internal Pressure"
    )
    print(f"FUNCTION_CALL: visualize_stress_transformation | "
          f"PARAMS: {{sigma_x: {sigma_z_total:.2f}, sigma_y: {sigma_theta_total:.2f}, theta_deg: {WELD_ANGLE}}} | "
          f"RESULT: {transform_plot}")
    
    # 步骤5：可视化圆柱体应力分布
    print("\n步骤5：可视化圆柱体上的应力分布")
    print("调用函数：visualize_stress_distribution_on_cylinder()")
    cylinder_plot = visualize_stress_distribution_on_cylinder(
        outer_diameter=OUTER_DIAMETER,
        thickness=THICKNESS,
        sigma_axial=sigma_z_total,
        sigma_hoop=sigma_theta_total,
        weld_angle_deg=WELD_ANGLE
    )
    print(f"FUNCTION_CALL: visualize_stress_distribution_on_cylinder | "
          f"PARAMS: {{outer_diameter: {OUTER_DIAMETER}, thickness: {THICKNESS}, "
          f"sigma_axial: {sigma_z_total:.2f}, sigma_hoop: {sigma_theta_total:.2f}}} | "
          f"RESULT: {cylinder_plot}")
    
    # 步骤6：比较三种情况
    print("\n步骤6：比较三种载荷情况下的焊缝应力")
    comparison_data = {
        'case1_axial_only': {
            'normal_stress_MPa': case1_result['result']['weld_normal_stress_MPa'],
            'shear_stress_MPa': case1_result['result']['weld_shear_stress_MPa']
        },
        'case2_pressure_only': {
            'normal_stress_MPa': case2_result['result']['weld_normal_stress_MPa'],
            'shear_stress_MPa': case2_result['result']['weld_shear_stress_MPa']
        },
        'case3_combined': {
            'normal_stress_MPa': combined_weld_stress['result']['normal_stress_MPa'],
            'shear_stress_MPa': combined_weld_stress['result']['shear_stress_MPa']
        }
    }
    
    # 绘制三种情况的比较图
    fig, (ax1, ax2) = plt.subplots(1, 2, figsize=(14, 6))
    
    cases = ['Axial\nOnly', 'Pressure\nOnly', 'Combined']
    normal_values = [
        comparison_data['case1_axial_only']['normal_stress_MPa'],
        comparison_data['case2_pressure_only']['normal_stress_MPa'],
        comparison_data['case3_combined']['normal_stress_MPa']
    ]
    shear_values = [
        comparison_data['case1_axial_only']['shear_stress_MPa'],
        comparison_data['case2_pressure_only']['shear_stress_MPa'],
        comparison_data['case3_combined']['shear_stress_MPa']
    ]
    
    colors = ['steelblue', 'coral', 'green']
    
    bars1 = ax1.bar(cases, normal_values, color=colors, alpha=0.7, edgecolor='black')
    ax1.set_ylabel('Normal Stress (MPa)', fontsize=11)
    ax1.set_title('Normal Stress Comparison', fontsize=12, fontweight='bold')
    ax1.grid(axis='y', alpha=0.3)
    for bar, value in zip(bars1, normal_values):
        height = bar.get_height()
        ax1.text(bar.get_x() + bar.get_width()/2., height,
                f'{value:.2f}', ha='center', va='bottom', fontsize=10)
    
    bars2 = ax2.bar(cases, shear_values, color=colors, alpha=0.7, edgecolor='black')
    ax2.set_ylabel('Shear Stress (MPa)', fontsize=11)
    ax2.set_title('Shear Stress Comparison', fontsize=12, fontweight='bold')
    ax2.grid(axis='y', alpha=0.3)
    for bar, value in zip(bars2, shear_values):
        height = bar.get_height()
        ax2.text(bar.get_x() + bar.get_width()/2., height,
                f'{value:.2f}', ha='center', va='bottom', fontsize=10)
    
    plt.suptitle('Weld Stress Comparison: Three Loading Conditions', 
                fontsize=14, fontweight='bold')
    plt.tight_layout()
    
    filepath = os.path.join(IMAGES_DIR, "three_cases_comparison.png")
    plt.savefig(filepath, dpi=300, bbox_inches='tight')
    plt.close()
    print(f"FILE_GENERATED: image | PATH: {filepath}")
    
    # 保存场景3结果
    scenario3_results = {
        'problem': 'Combined loading analysis',
        'loading': {
            'axial_force_N': AXIAL_FORCE,
            'internal_pressure_MPa': INTERNAL_PRESSURE
        },
        'stress_components': {
            'axial_from_load_MPa': sigma_z_load,
            'axial_from_pressure_MPa': sigma_z_pressure,
            'total_axial_MPa': sigma_z_total,
            'hoop_MPa': sigma_theta_total
        },
        'weld_stresses': combined_weld_stress['result'],
        'comparison': comparison_data
    }
    save_result3 = save_calculation_results(scenario3_results, 'scenario3_results.json')
    print(f"\nFUNCTION_CALL: save_calculation_results | "
          f"PARAMS: {{filename: 'scenario3_results.json'}} | "
          f"RESULT: {save_result3}")
    
    print("\n" + "=" * 80)
    print("场景3总结：")
    print(f"组合载荷下焊缝应力：")
    print(f"  - 垂直于焊缝方向的正应力：{combined_weld_stress['result']['normal_stress_MPa']:.2f} MPa")
    print(f"  - 沿焊缝方向的剪应力：{combined_weld_stress['result']['shear_stress_MPa']:.2f} MPa")
    print(f"\n与单独载荷相比：")
    print(f"  - 正应力增加：{combined_weld_stress['result']['normal_stress_MPa'] - case1_result['result']['weld_normal_stress_MPa']:.2f} MPa (相对于仅轴向载荷)")
    print(f"  - 剪应力变化：{combined_weld_stress['result']['shear_stress_MPa'] - case1_result['result']['weld_shear_stress_MPa']:.2f} MPa (相对于仅轴向载荷)")
    
    answer_combined = (f"Normal stress: {combined_weld_stress['result']['normal_stress_MPa']:.2f} MPa, "
                      f"Shear stress: {combined_weld_stress['result']['shear_stress_MPa']:.2f} MPa")
    
    print(f"\nFINAL_ANSWER: Combined loading - {answer_combined}")


if __name__ == "__main__":
    main()
